Run: headless pygame with SDL's dummy video driver; simulated clock (each Clock.tick advances the game by its frame time, no real sleeping); random seed 0; keys injected as events and as key.get_pressed() state; no mouse input.
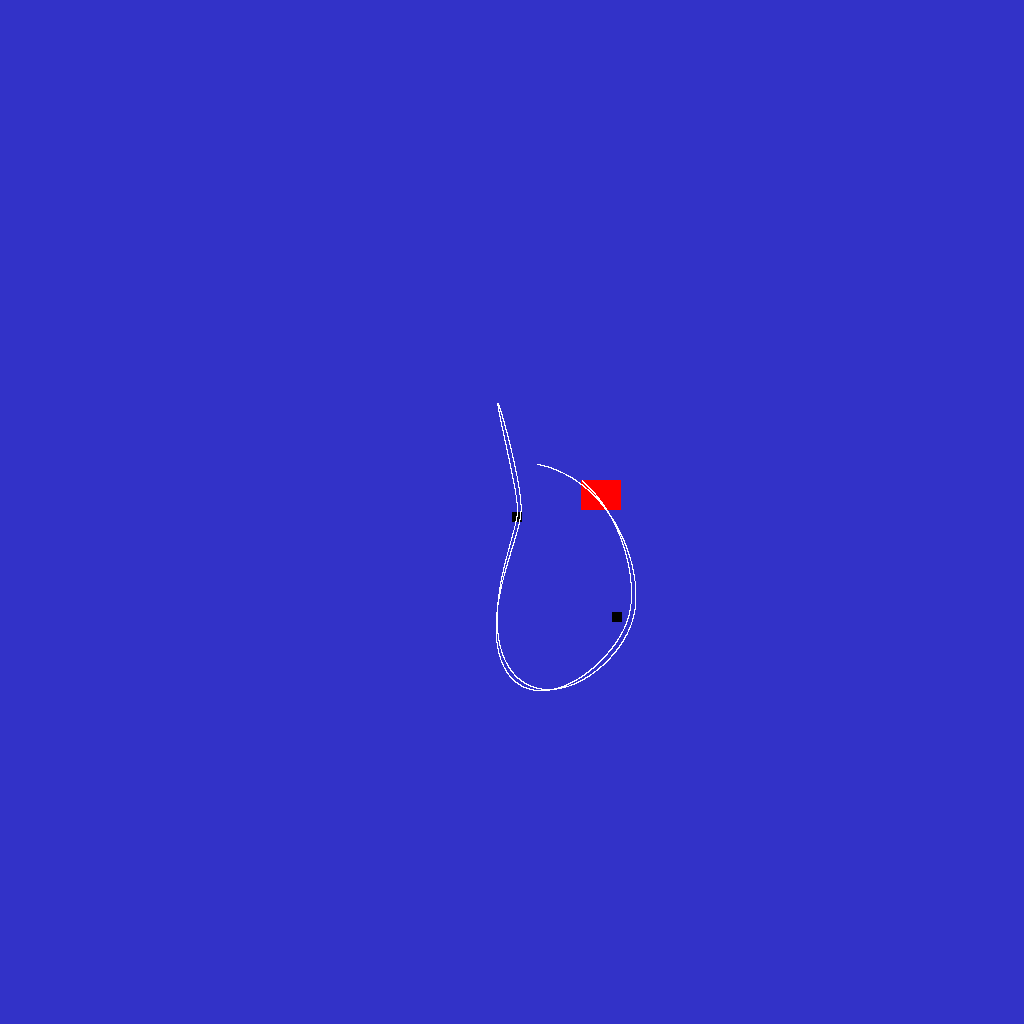
Frame 1 of 4 · flips 1–60 · no input
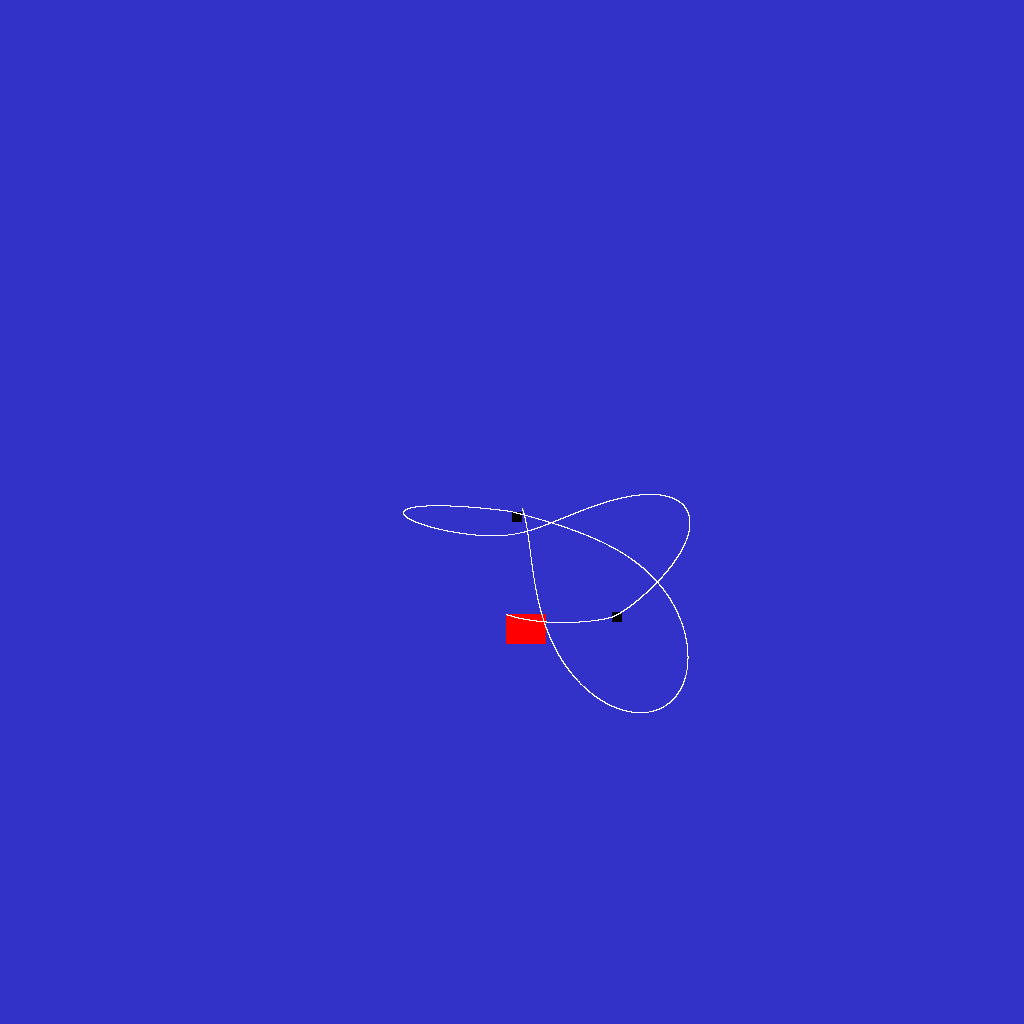
Frame 2 of 4 · flips 61–180 · tapped SPACE, RETURN · held RIGHT (→), D
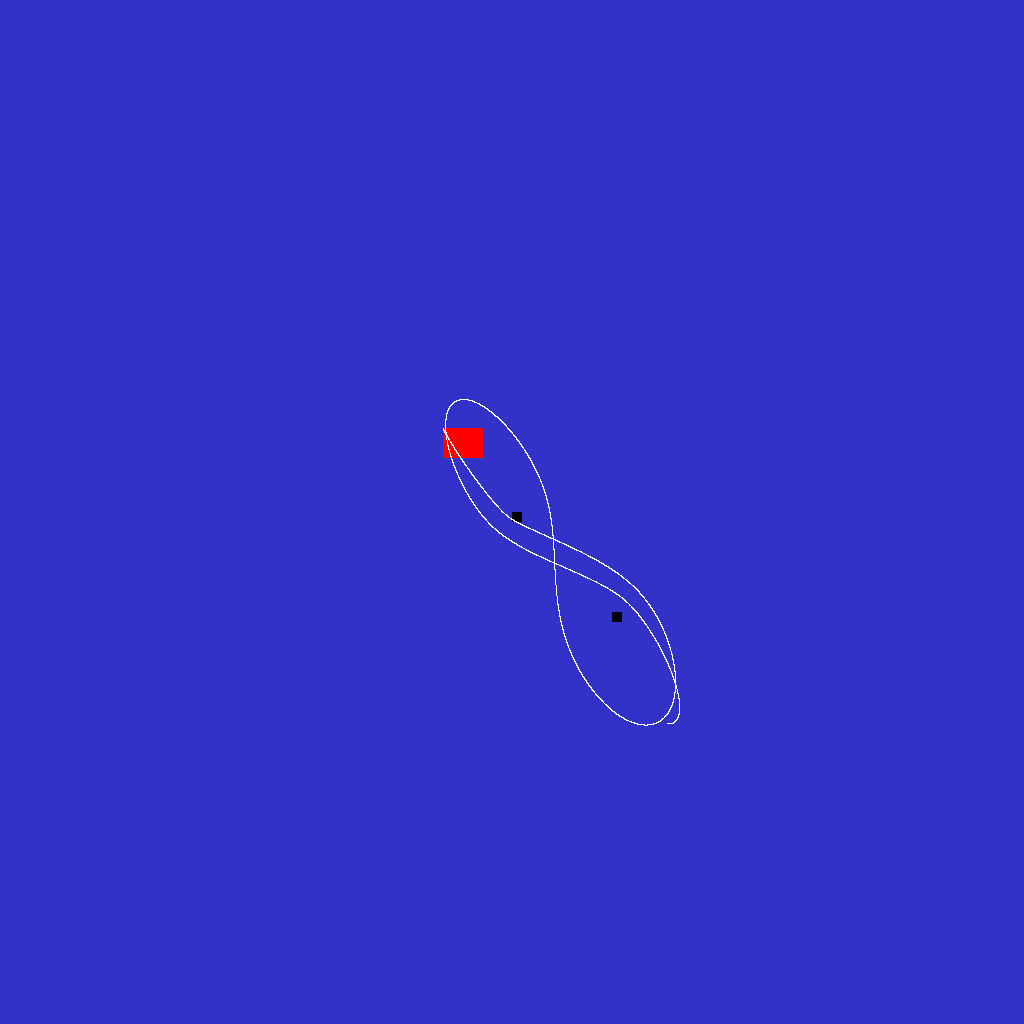
Frame 3 of 4 · flips 181–300 · held DOWN (↓), S
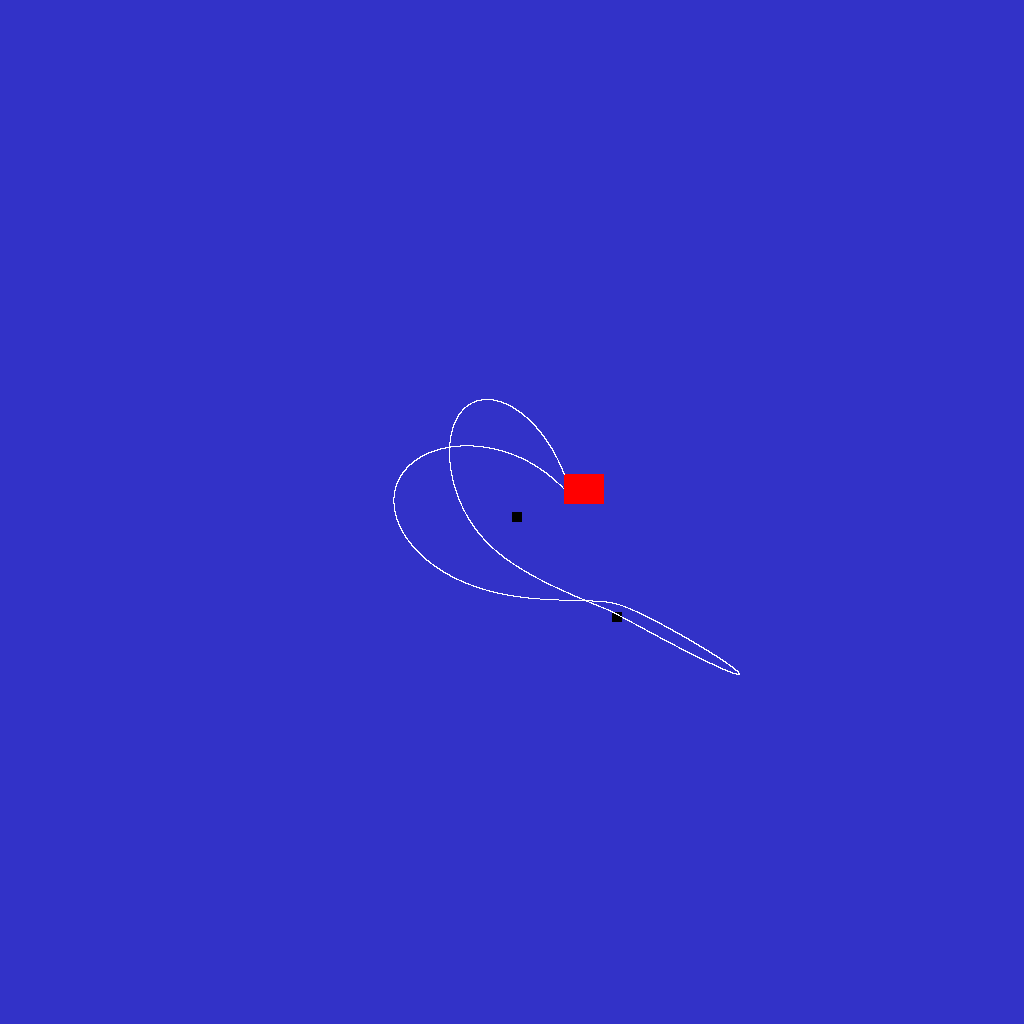
Frame 4 of 4 · flips 301–420 · held LEFT (←), A, UP (↑), W

The pygame program that drew these frames:

import pygame
from time import sleep
from math import sin, cos, pi

pygame.init()
pygame.display.set_caption("XXX")

W = H = 1024

screen = pygame.display.set_mode((W,H))

color = (50, 50, 200)

sm = 1
sx = W//2-15
sy = H//2+20
svx = 0.2
svy = 0
sax = 0
say = 0
sr = 0
ROT_RATE = 2*pi/100

FUTURESTEPS = 10000

G = 1

gravities = [(W//2,H//2,0.01), (W//2+100,H//2+100,0.01)]

def cap(c, v):
	if 0 <= v < c:
		return c
	elif -c < v < 0:
		return -c
	else:
		return v

def gravity(m,x,y,g):
	dx = cap(1,x-g[0])
	dy = cap(1,y-g[1])
	#print(dx,dy)
	dist = (dx**2+dy**2)**0.5
	#print(dist)
	#dist = max(dist, 1)

	return -dx*G*m*g[2]/dist**2, -dy*G*m*g[2]/dist**2

i = 0
running = True

while running:

	drawcycle = i%100 == 0

	if drawcycle:
		screen.fill(color)
		pygame.draw.rect(screen, (255, 0, 0), pygame.Rect(sx, sy, 40, 30))

		for g in gravities:
			pygame.draw.rect(screen, (0, 0, 0), pygame.Rect(g[0],g[1],10,10))

	for event in pygame.event.get():
		if event.type == pygame.QUIT:
			running = False
		elif event.type == pygame.KEYDOWN:
			key = event.key
			if key == pygame.K_LEFT:
				sr -= ROT_RATE
			elif key == pygame.K_RIGHT:
				sr += ROT_RATE

	x = sx
	y = sy
	vx = svx
	vy = svy

	r = sr

	path = []

	steps = FUTURESTEPS if drawcycle else 1
	for f in range(steps):
		ax = 0#sax
		ay = 0#say

		for grav in gravities:
			dax, day = gravity(sm,x,y,grav)
			ax += dax#(grav[2]/cap(1, grav[0]-x))**2
			ay += day#(grav[2]/cap(1, grav[1]-y))**2

		vx += ax
		vy += ay

		x += vx
		y += vy

		path.append((x,y))

		if f == 0:
			print(ax,ay)
			sx = x
			sy = y
			svx = vx
			svy = vy
			sax = ax
			say = ay
			sr = r


	if drawcycle:
		pygame.draw.lines(screen, (255,255,255), False, path)

		pygame.display.flip()
		sleep(0.01)

	i += 1
